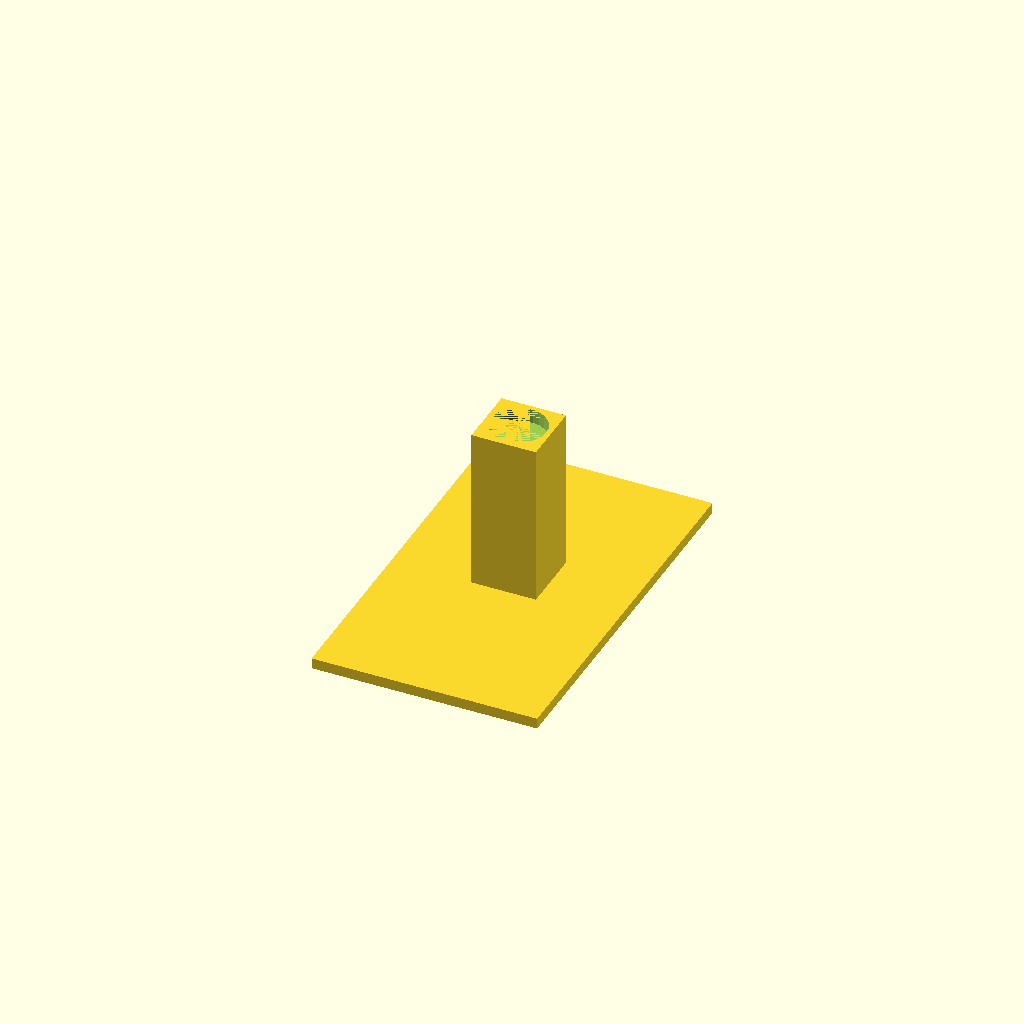
Cell 1: the model at its default parameters.
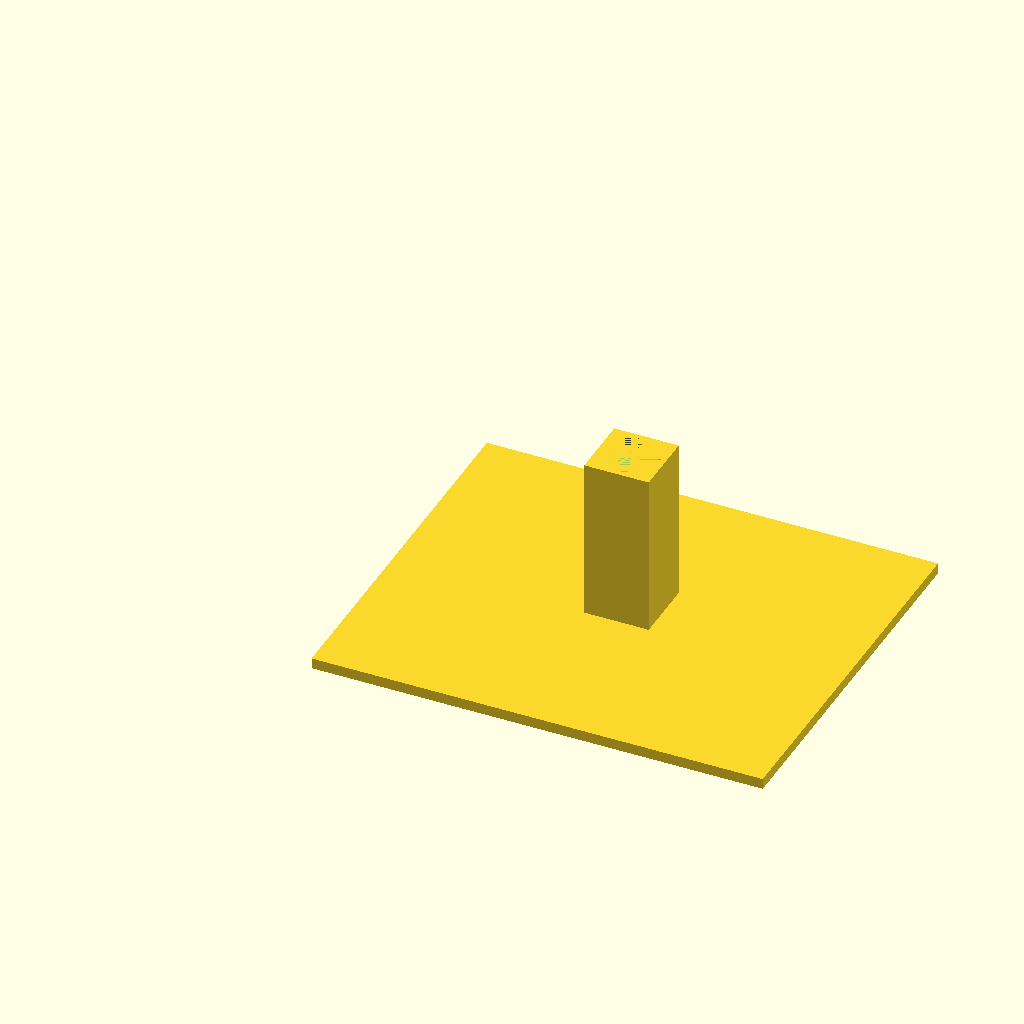
Cell 2: length = 126 (everything else at default).
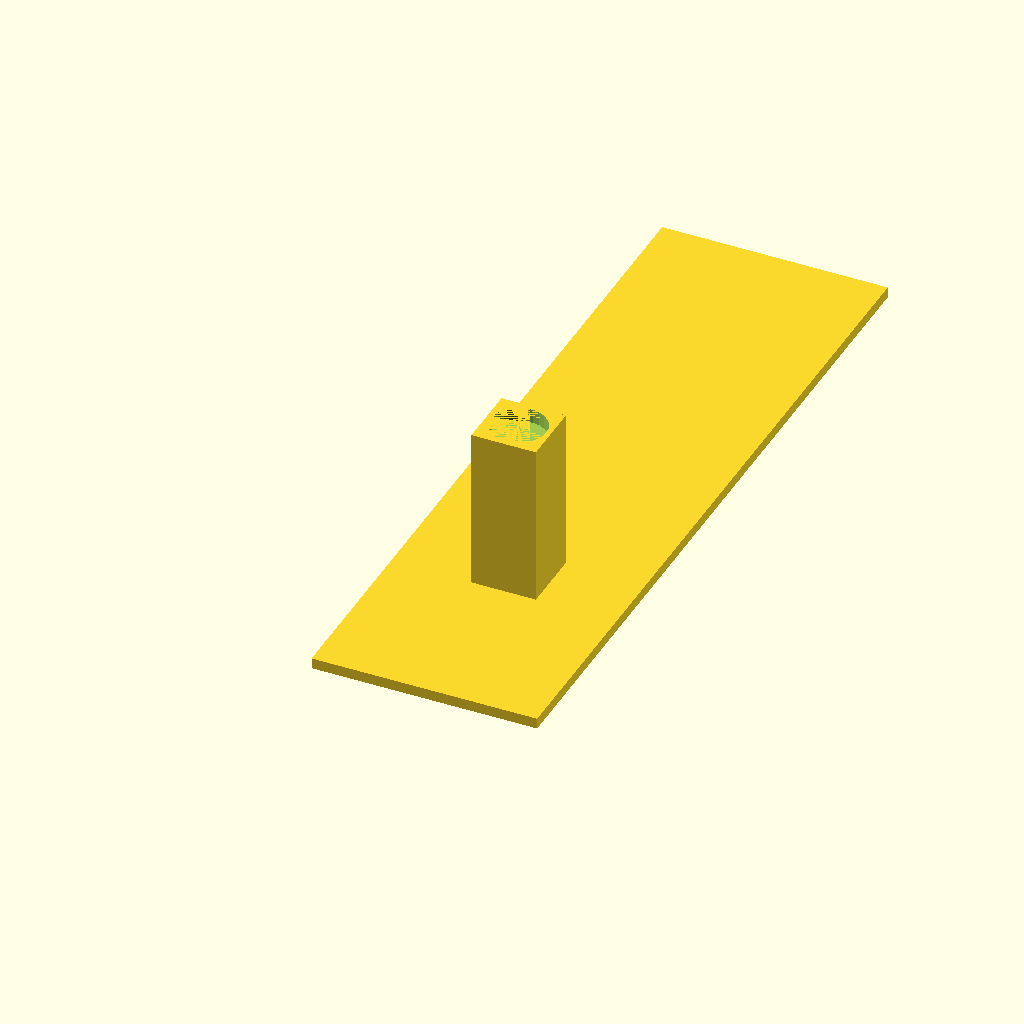
Cell 3: the same model with width = 210.
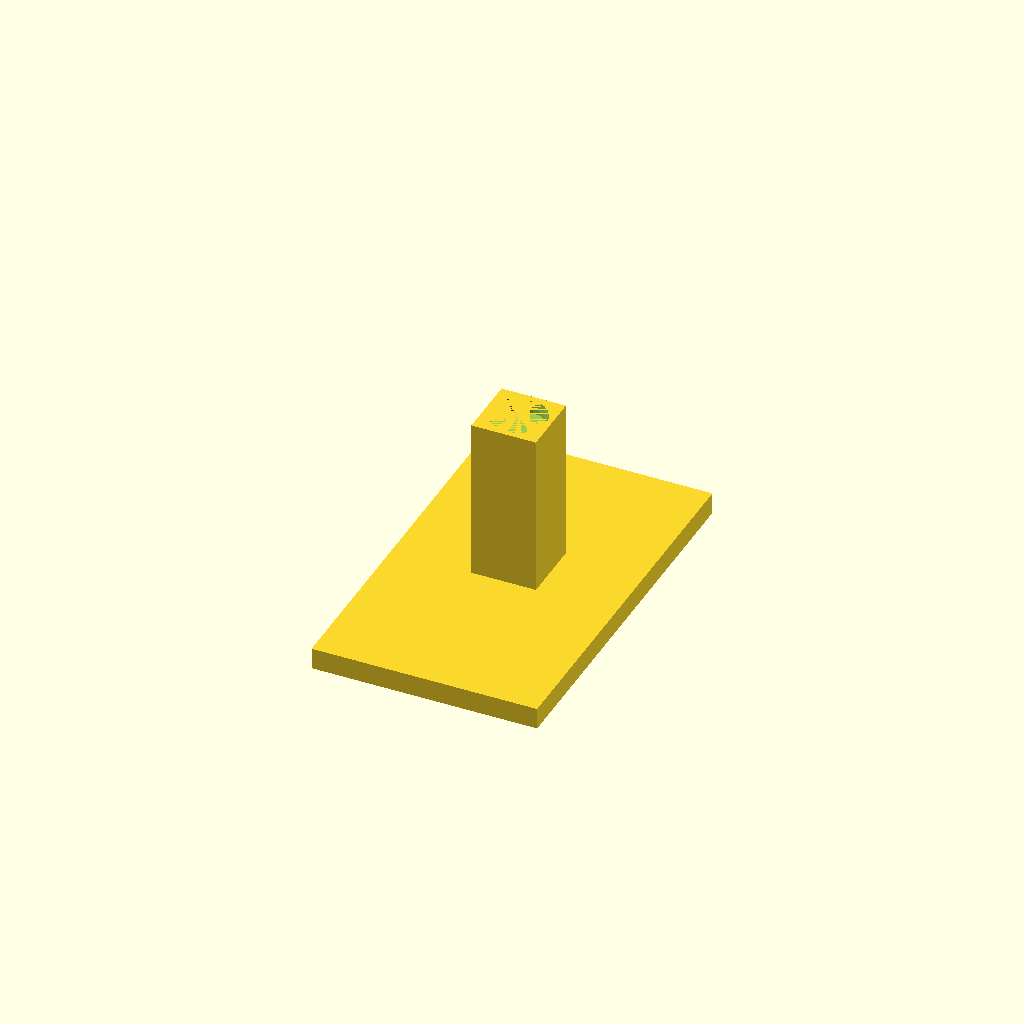
Cell 4: height = 6 (everything else at default).
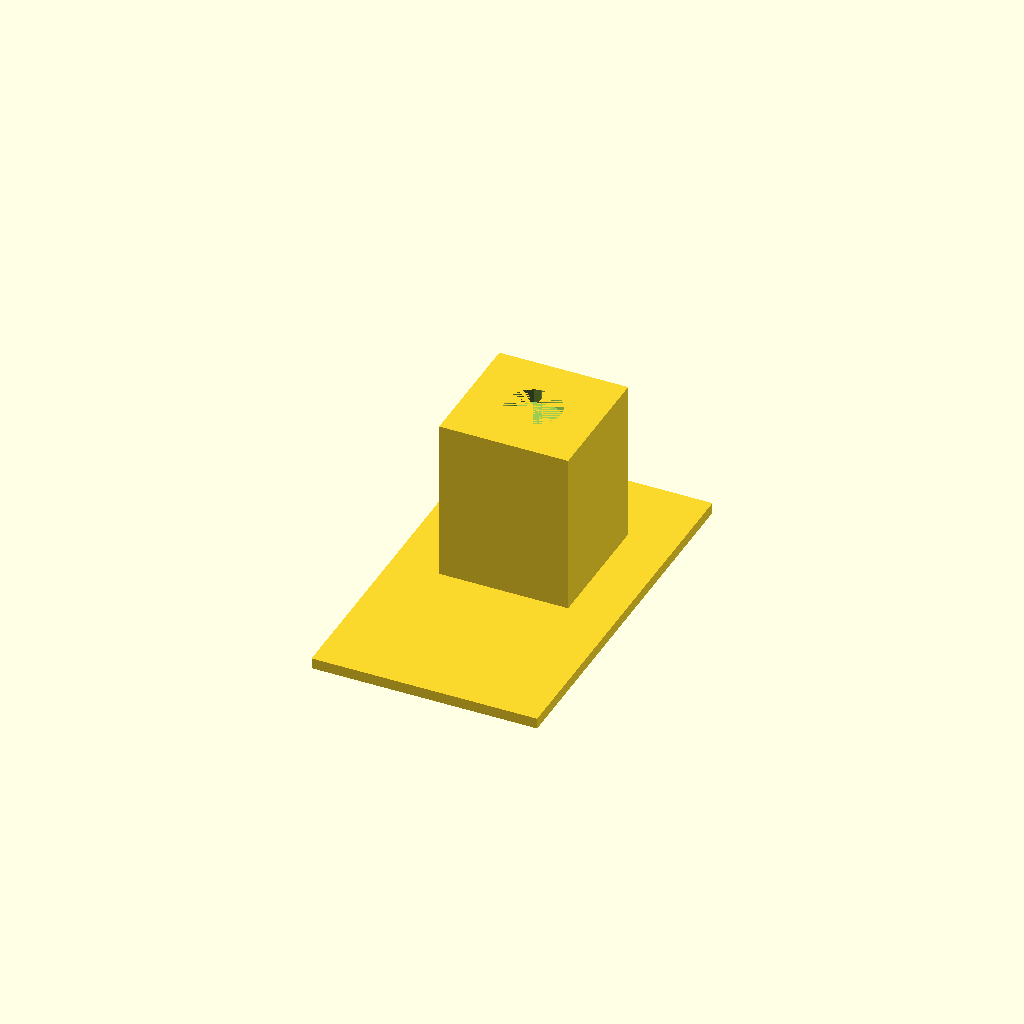
Cell 5 — pillarSideLength set to 36, the other parameters unchanged.
One fixed orthographic camera (rotation 55°, 0°, 25°; colour scheme Cornfield) for every cell.
The OpenSCAD source (GloomhavenBeastImpSavvasDrakeBoxBase.scad):
length = 63;
width = 105;
height = 3;

//Based on magnet size:
pillarSideLength = 18;
pillarSideOffset = .5;

magnetBaseInnerDiameter = 15.4;
magnetHeight = 4.0;

//inox guard x 6, 47.87 x 31.97, base 29.36
//bandit guard x 6, 36.67 x 27.75, base 24.43
//city guard x 6, 38.45 x 24.02, base 21.30
//single token 2.0

magnetOffset = 43.01;


spaceBetweenCircles = 2;
wallThickness = spaceBetweenCircles;
pillarHeight = 15 * 3 + .5 + height;

difference() {
union(){
    cube([length, width, height]);


//----------------------------------


            
//---------------------------------------------------------------------
    
          

//----------------------------------------
   
    translate([length/2 - ((pillarSideLength)/2), magnetOffset + wallThickness * 2 + pillarSideOffset, 0])
        cube([pillarSideLength, pillarSideLength, pillarHeight]);
        

}
    translate([length/2,  magnetOffset + wallThickness * 2 + magnetBaseInnerDiameter/2 + (pillarSideLength -magnetBaseInnerDiameter )/2 + pillarSideOffset, pillarHeight - magnetHeight])
        cylinder(magnetHeight, d=magnetBaseInnerDiameter);

}
Parameter table extracted from the source (name, type, default, range or options):
length: number, default 63
width: number, default 105
height: number, default 3
pillarSideLength: number, default 18
pillarSideOffset: number, default 0.5
magnetBaseInnerDiameter: number, default 15.4
magnetHeight: number, default 4
magnetOffset: number, default 43.01
spaceBetweenCircles: number, default 2
